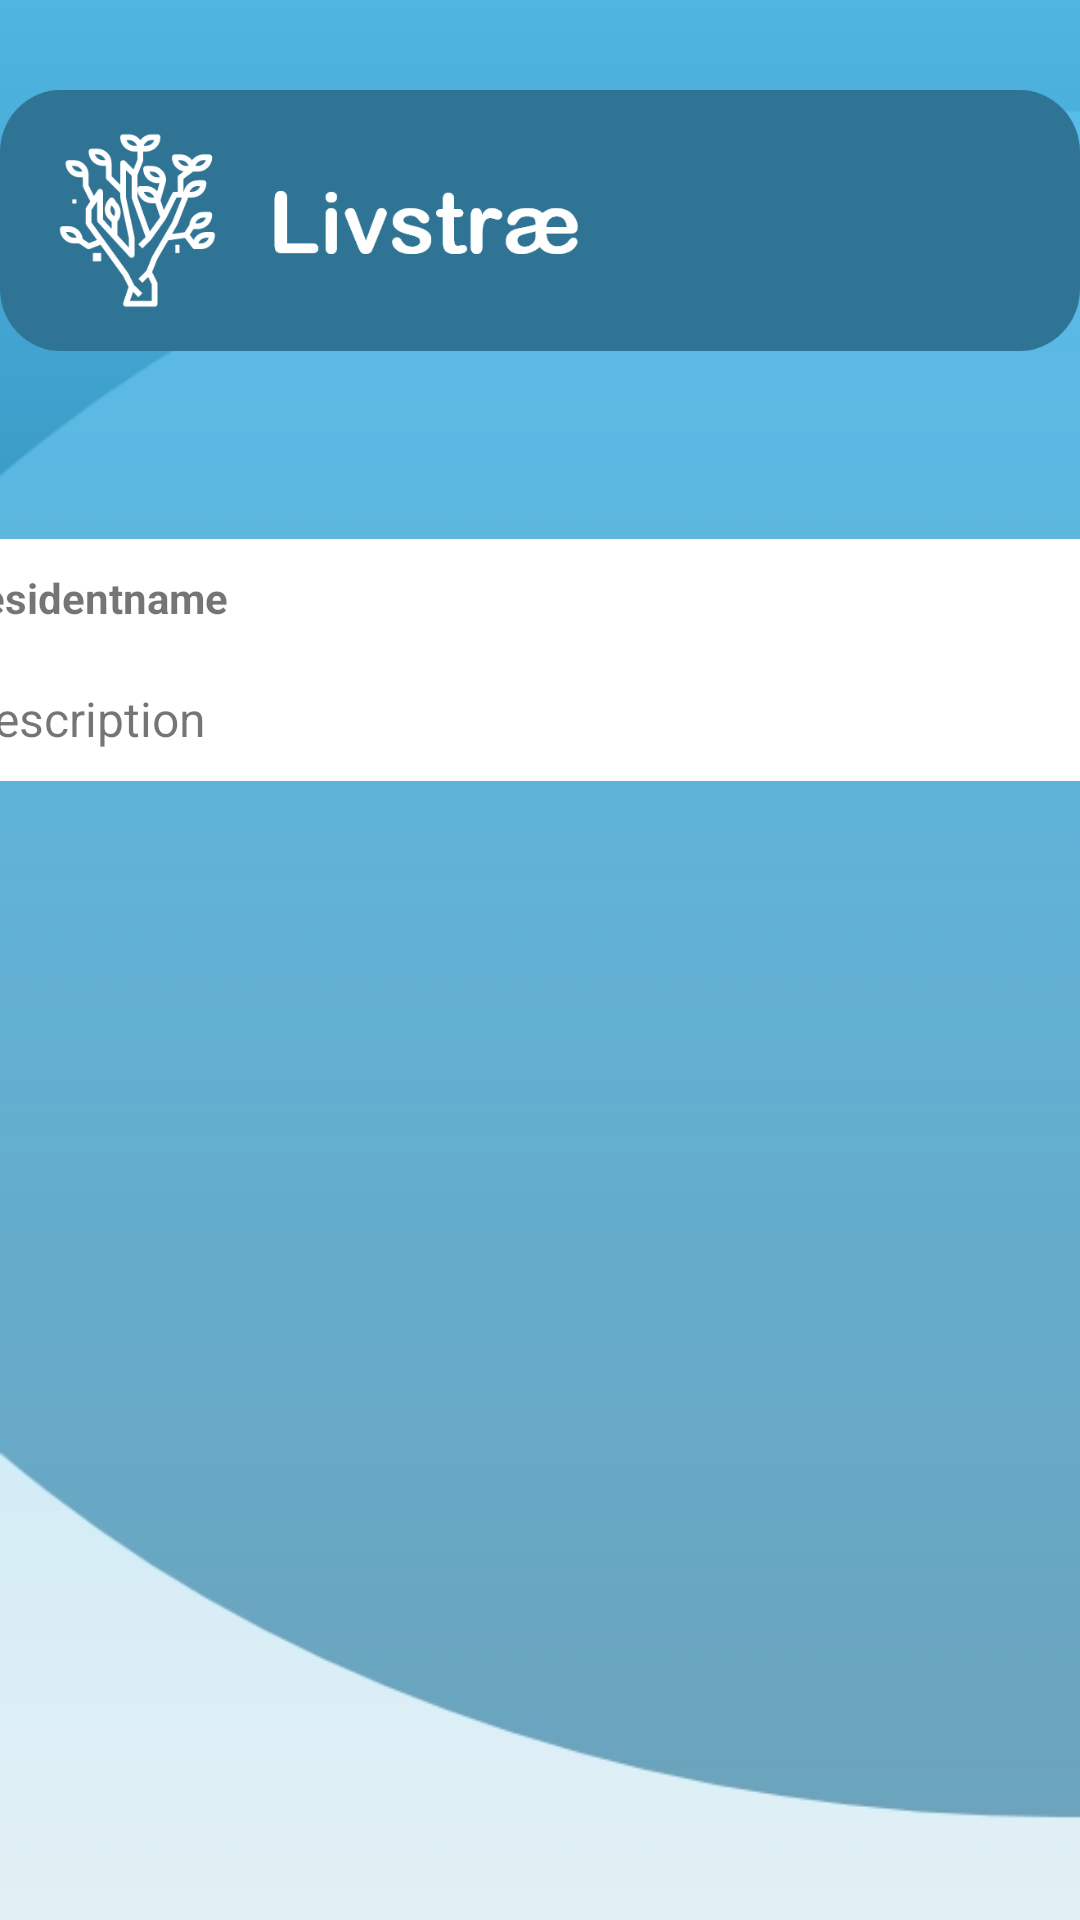

Android layout source for this screen:
<!-- AndroidManifest.xml: application theme Theme.WilmaCareFireBase -->
<!-- res/layout/fragment_about_resident.xml -->
<?xml version="1.0" encoding="utf-8"?>
<androidx.constraintlayout.widget.ConstraintLayout xmlns:android="http://schemas.android.com/apk/res/android"
    xmlns:app="http://schemas.android.com/apk/res-auto"
    xmlns:tools="http://schemas.android.com/tools"
    android:layout_width="match_parent"
    android:layout_height="match_parent"
    android:background="@drawable/backgroundlight"
    android:orientation="vertical"
    tools:context=".ui.aboutResident.AboutResidentFragment">


    <ImageView
        android:id="@+id/imageView8"
        android:layout_width="match_parent"
        android:layout_height="113dp"
        android:layout_gravity="center"
        android:src="@drawable/lifetree"
        app:layout_constraintBottom_toBottomOf="parent"
        app:layout_constraintEnd_toEndOf="parent"
        app:layout_constraintHorizontal_bias="0.0"
        app:layout_constraintStart_toStartOf="parent"
        app:layout_constraintTop_toTopOf="parent"
        app:layout_constraintVertical_bias="0.032" />

    <LinearLayout
        android:id="@+id/linearLayout"
        android:layout_width="403dp"
        android:layout_height="wrap_content"
        android:layout_gravity="center"
        android:background="@color/white"
        android:orientation="vertical"
        app:layout_constraintBottom_toBottomOf="parent"
        app:layout_constraintEnd_toEndOf="parent"
        app:layout_constraintStart_toStartOf="parent"
        app:layout_constraintTop_toBottomOf="@+id/imageView8"
        app:layout_constraintVertical_bias="0.116">

        <TextView
            android:id="@+id/residentName"
            android:layout_width="wrap_content"
            android:layout_height="wrap_content"
            android:layout_margin="10dp"
            android:text="residentname"
            android:textStyle="bold"
            tools:layout_editor_absoluteX="16dp"
            tools:layout_editor_absoluteY="131dp" />

        <TextView
            android:id="@+id/residentDescription"
            android:layout_width="wrap_content"
            android:layout_height="match_parent"
            android:layout_margin="10dp"
            android:text="description"
            android:textSize="16sp"
            tools:layout_editor_absoluteX="9dp"
            tools:layout_editor_absoluteY="238dp" />
    </LinearLayout>

</androidx.constraintlayout.widget.ConstraintLayout>
<!-- resources referenced by this layout -->
<resources>
  <!-- drawable backgroundlight: jpg bitmap (drawable, 32448 bytes) -->
  <!-- drawable lifetree: png bitmap (drawable, 31001 bytes) -->
  <style name="Theme.WilmaCareFireBase" parent="Theme.MaterialComponents.DayNight.DarkActionBar">
          
          <item name="colorPrimary">@color/purple_500</item>
          <item name="colorPrimaryVariant">@color/purple_700</item>
          <item name="colorOnPrimary">@color/white</item>
          
          <item name="colorSecondary">@color/teal_200</item>
          <item name="colorSecondaryVariant">@color/teal_700</item>
          <item name="colorOnSecondary">@color/black</item>
          
          <item name="android:statusBarColor" tools:targetApi="l">?attr/colorPrimaryVariant</item>
          
      </style>
  <!-- not gathered from this repository: default colours our renderer supplied (Android Studio template values) -->
  <color name="purple_500">#FF6200EE</color>
  <color name="purple_700">#FF3700B3</color>
  <color name="teal_200">#FF03DAC5</color>
  <color name="teal_700">#FF018786</color>
  <color name="black">#FF000000</color>
  <color name="white">#FFFFFFFF</color>
</resources>
